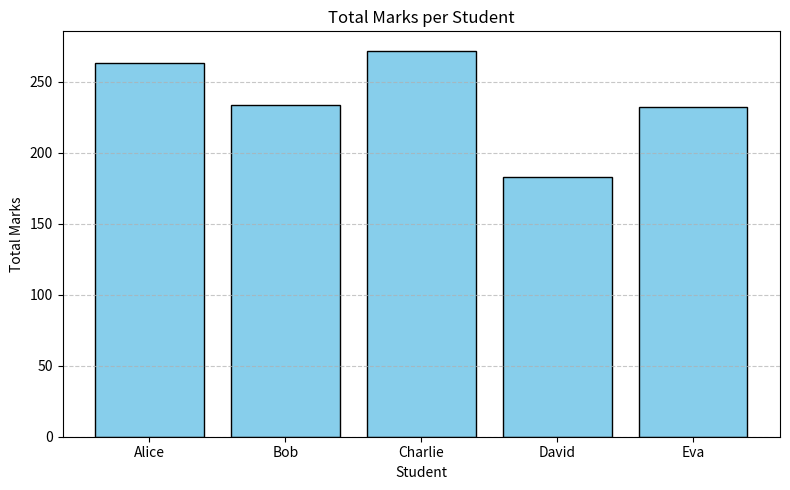
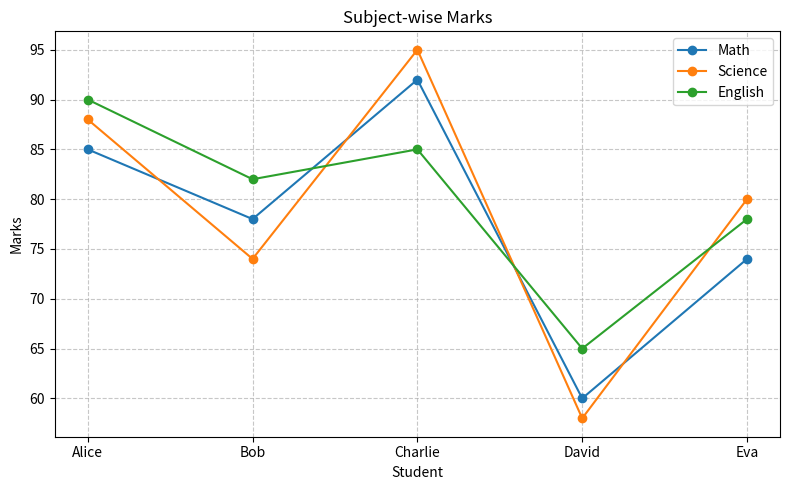
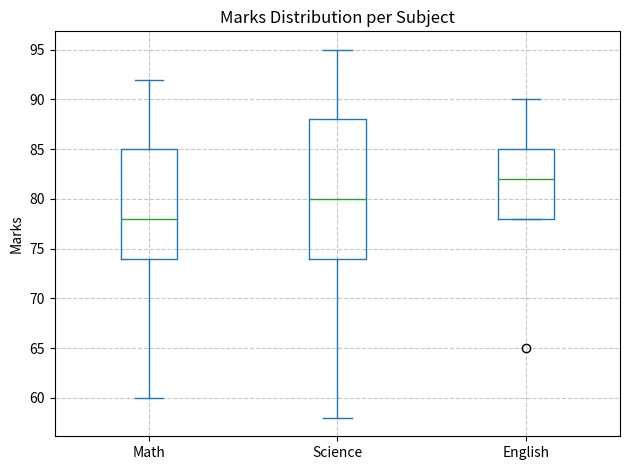
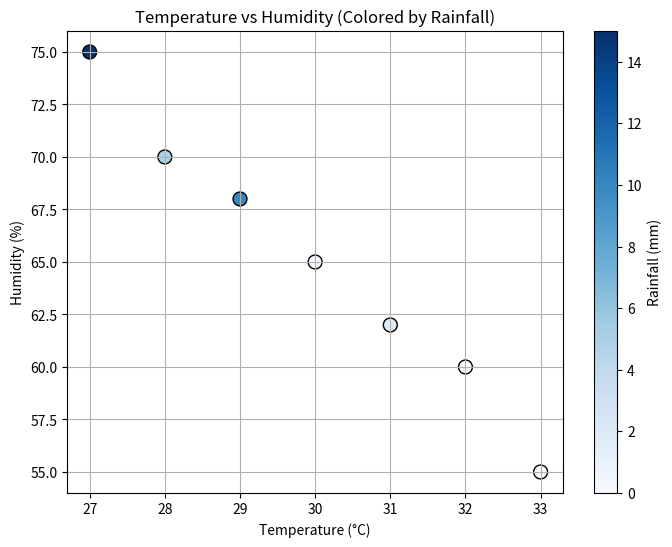

Reproduce these figures in Python, in order.
import pandas as pd
import matplotlib.pyplot as plt


data = {
    'Name': ['Alice', 'Bob', 'Charlie', 'David', 'Eva'],
    'Math': [85, 78, 92, 60, 74],
    'Science': [88, 74, 95, 58, 80],
    'English': [90, 82, 85, 65, 78]
}

df = pd.DataFrame(data)


df['Total'] = df[['Math', 'Science', 'English']].sum(axis=1)
df['Average'] = df[['Math', 'Science', 'English']].mean(axis=1)

print("Student Marks Data:\n", df)
print("\nClass Average per Subject:\n", df[['Math', 'Science', 'English']].mean())

# -----------------------------
# Step 3: Plotting
# -----------------------------

# 1. Bar chart - Total marks per student
plt.figure(figsize=(8, 5))
plt.bar(df['Name'], df['Total'], color='skyblue', edgecolor='black')
plt.title('Total Marks per Student')
plt.xlabel('Student')
plt.ylabel('Total Marks')
plt.grid(axis='y', linestyle='--', alpha=0.7)
plt.tight_layout()
plt.show()

# 2. Line chart - Subject-wise marks
plt.figure(figsize=(8, 5))
for subject in ['Math', 'Science', 'English']:
    plt.plot(df['Name'], df[subject], marker='o', label=subject)
plt.title('Subject-wise Marks')
plt.xlabel('Student')
plt.ylabel('Marks')
plt.legend()
plt.grid(True, linestyle='--', alpha=0.7)
plt.tight_layout()
plt.show()

# 3. Box plot - Distribution of marks per subject
plt.figure(figsize=(8, 5))
df[['Math', 'Science', 'English']].plot(kind='box')
plt.title('Marks Distribution per Subject')
plt.ylabel('Marks')
plt.grid(True, linestyle='--', alpha=0.7)
plt.tight_layout()
plt.show()

data = {
    'Temperature': [28, 30, 32, 31, 29, 27, 33],
    'Humidity': [70, 65, 60, 62, 68, 75, 55],
    'Rainfall': [5, 0, 0, 2, 10, 15, 0]  # in mm
}

df = pd.DataFrame(data)

# Scatter plot: Temp vs Humidity, color by Rainfall
plt.figure(figsize=(8, 6))
scatter = plt.scatter(
    df['Temperature'],
    df['Humidity'],
    c=df['Rainfall'],
    cmap='Blues',
    s=100,
    edgecolors='black'
)

plt.colorbar(scatter, label='Rainfall (mm)')
plt.xlabel('Temperature (°C)')
plt.ylabel('Humidity (%)')
plt.title('Temperature vs Humidity (Colored by Rainfall)')
plt.grid(True)
plt.show()

